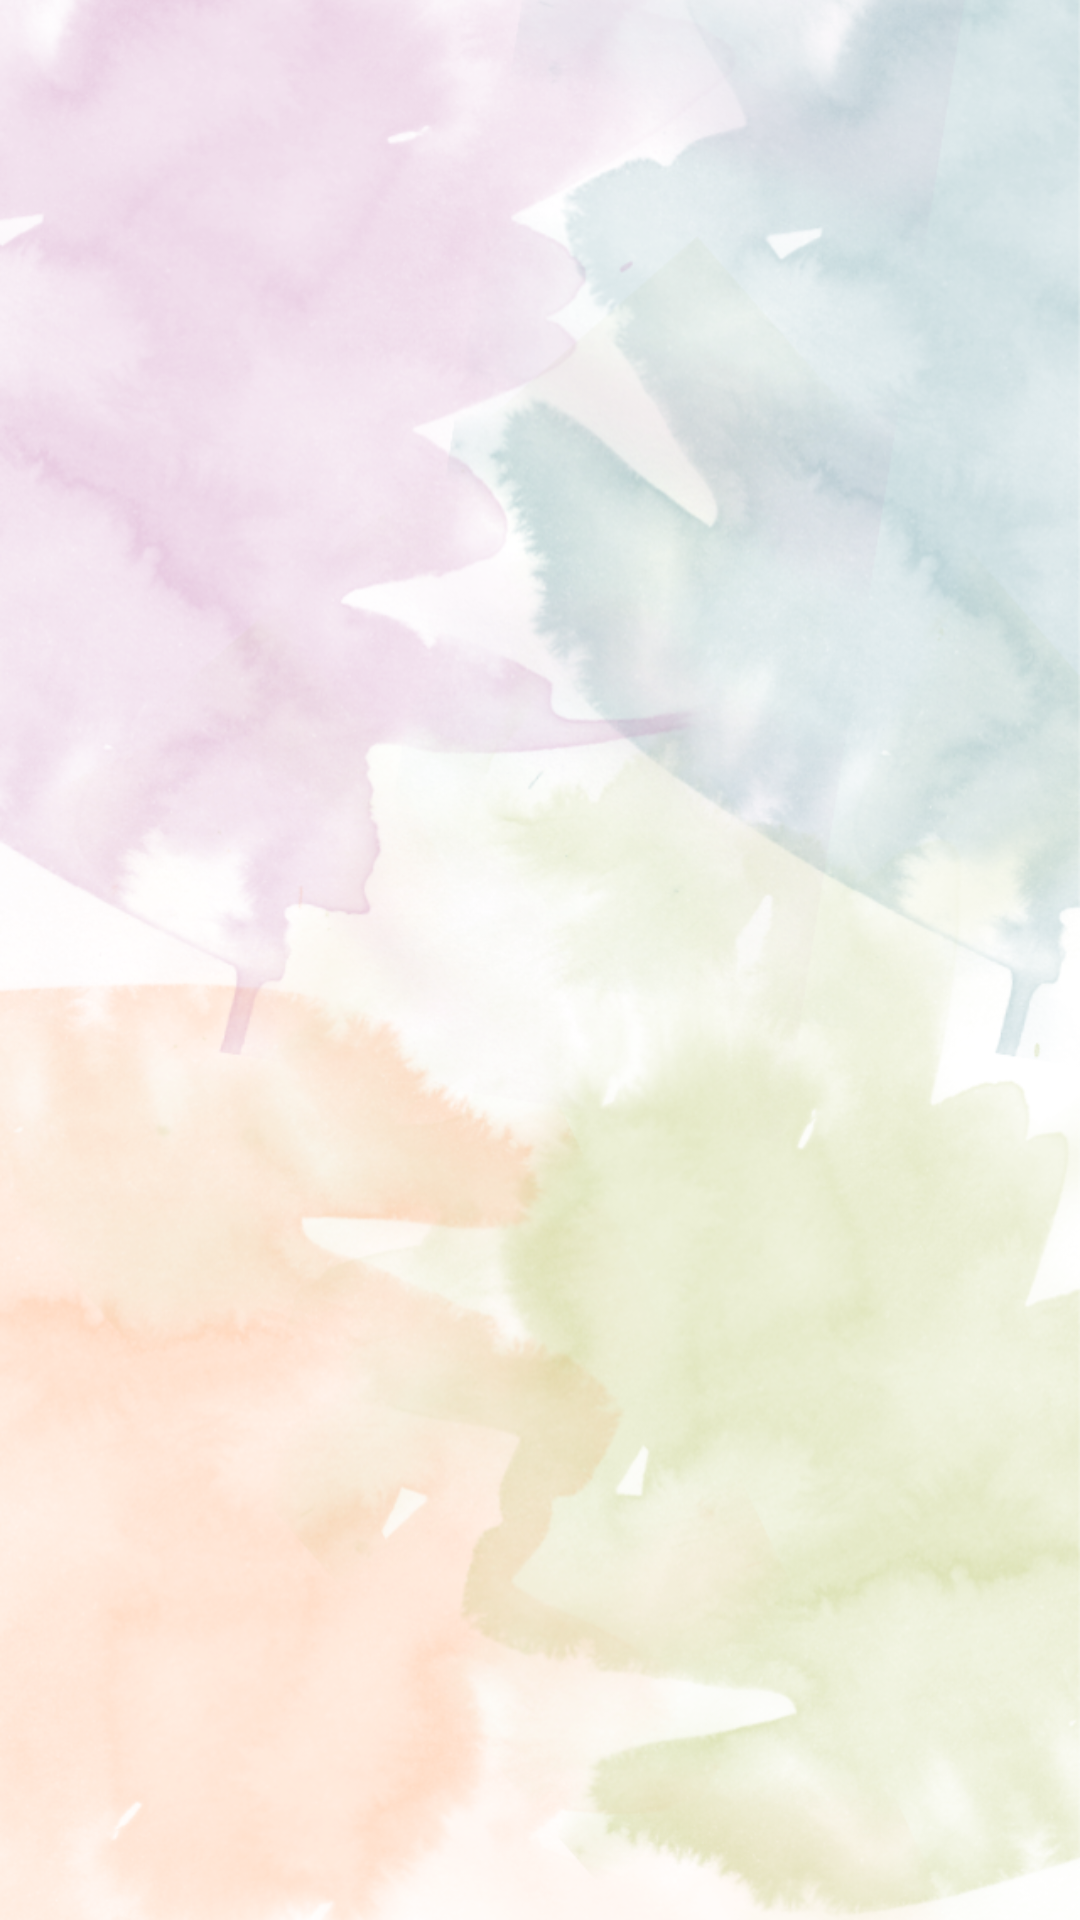

Reconstruct the res/layout file that produces this screen, plus the resources it refers to.
<!-- AndroidManifest.xml: application theme AppTheme -->
<!-- res/layout/activity_donation_del.xml -->
<?xml version="1.0" encoding="utf-8"?>
<RelativeLayout xmlns:android="http://schemas.android.com/apk/res/android"
    xmlns:app="http://schemas.android.com/apk/res-auto"
    xmlns:tools="http://schemas.android.com/tools"
    android:layout_width="match_parent"
    android:layout_height="match_parent"
    tools:context=".DonationDelActivity">

    <android.support.v7.widget.RecyclerView
        android:id="@+id/don_recycler_view"
        android:layout_width="match_parent"
        android:layout_height="wrap_content"
        >

    </android.support.v7.widget.RecyclerView>

</RelativeLayout>
<!-- resources referenced by this layout -->
<resources>
  <style name="AppTheme" parent="Theme.AppCompat.Light.DarkActionBar">
          
          <item name="colorPrimary">@color/colorPrimary</item>
          <item name="colorPrimaryDark">@color/colorPrimaryDark</item>
          <item name="colorAccent">@color/colorAccent</item>
          <item name="android:windowBackground">@drawable/backgroung</item>
  
      </style>
  <color name="colorPrimary">#1B679A</color>
  <color name="colorPrimaryDark">#74CEC2</color>
  <color name="colorAccent">#EF15C6E9</color>
  <!-- drawable backgroung: png bitmap (drawable, 563262 bytes) -->
</resources>
